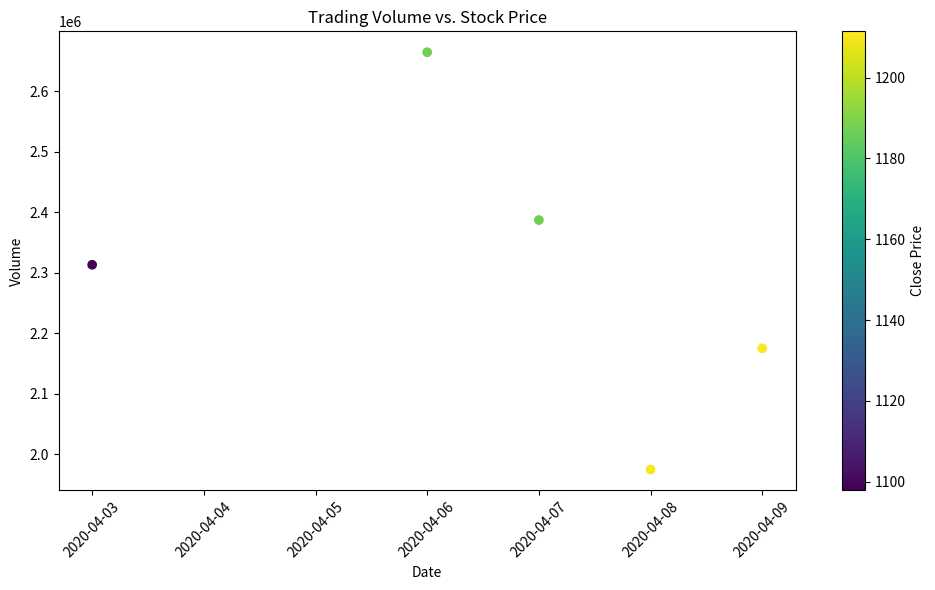

Write Python code to recreate this figure.
import pandas as pd
import matplotlib.pyplot as plt
# Creating a DataFrame from the provided data
data = {
    'Date': ['01-04-2020', '02-04-2020', '03-04-2020', '06-04-2020', '07-04-2020', '08-04-2020', '09-04-2020',
             '13-04-2020', '14-04-2020', '15-04-2020', '16-04-2020', '17-04-2020', '20-04-2020', '21-04-2020',
             '22-04-2020', '23-04-2020', '24-04-2020', '27-04-2020', '28-04-2020', '29-04-2020', '30-04-2020',
             '01-05-2020'],
    'Open': [1122, 1098.26, 1119.015, 1138, 1221, 1206.5, 1224.08, 1209.18, 1245.09, 1245.61, 1274.1, 1284.85, 1271, 1247, 1245.54, 1271.55, 1261.17, 1296, 1287.93, 1341.46, 1324.88, 1328.5],
    'High': [1129.69, 1126.86, 1123.54, 1194.66, 1225, 1219.07, 1225.57, 1220.51, 1282.07, 1280.46, 1279, 1294.43, 1281.6, 1254.27, 1285.613, 1293.31, 1280.4, 1296.15, 1288.05, 1359.99, 1352.82, 1352.07],
    'Low': [1097.45, 1096.4, 1079.81, 1130.94, 1182.23, 1188.16, 1196.735, 1187.598, 1236.93, 1240.4, 1242.62, 1271.23, 1261.37, 1209.71, 1242, 1265.67, 1249.45, 1269, 1232.2, 1325.34, 1322.49, 1311],
    'Close': [1105.62, 1120.84, 1097.88, 1186.92, 1186.51, 1210.28, 1211.45, 1217.56, 1269.23, 1262.47, 1263.47, 1283.25, 1266.61, 1216.34, 1263.21, 1276.31, 1279.31, 1275.88, 1233.67, 1341.48, 1348.66, 1320.61],
    'Adj Close': [1105.62, 1120.84, 1097.88, 1186.92, 1186.51, 1210.28, 1211.45, 1217.56, 1269.23, 1262.47, 1263.47, 1283.25, 1266.61, 1216.34, 1263.21, 1276.31, 1279.31, 1275.88, 1233.67, 1341.48, 1348.66, 1320.61],
    'Volume': [2343100, 1964900, 2313400, 2664700, 2387300, 1975100, 2175400, 1739800, 2470400, 1671700, 2518100, 1949000, 1695500, 2153000, 2093100, 1566200, 1640400, 1600600, 2951300, 3793600, 2665400, 2072500]
}
# Convert the 'Date' column to datetime format
data['Date'] = pd.to_datetime(data['Date'], format='%d-%m-%Y')
# Creating a DataFrame
df = pd.DataFrame(data)
# Filter data between two specific dates
start_date = '2020-04-03'
end_date = '2020-04-10'
filtered_data = df[(df['Date'] >= start_date) & (df['Date'] <= end_date)]
# Create a scatter plot
plt.figure(figsize=(10, 6))
plt.scatter(filtered_data['Date'], filtered_data['Volume'], c=filtered_data['Close'], cmap='viridis', marker='o')
plt.title('Trading Volume vs. Stock Price')
plt.xlabel('Date')
plt.ylabel('Volume')
plt.colorbar(label='Close Price')
plt.xticks(rotation=45)
plt.tight_layout()
# Show the plot
plt.show()
